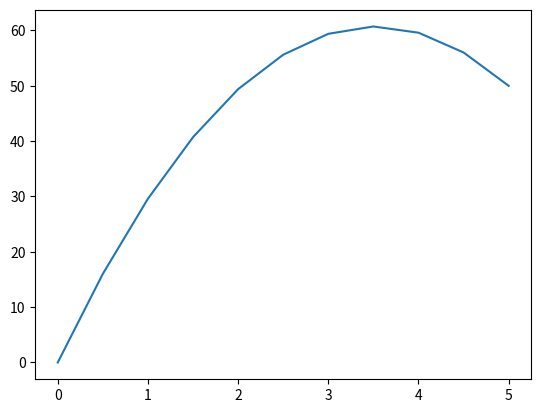

Here is the Python script that generated this plot:
# -*- coding: utf-8 -*-
"""
Created on Mon Feb  8 00:56:27 2021

@author: hp
"""

# [redacted]

# y"=-g
import numpy as np
import matplotlib.pyplot as plt
n=10
h=(5-0)/n

A=np.zeros((n+1,n+1))

A[0,0]=1
A[n,n]=1


for i in range(1,n):
    A[i,i+1]=1
    A[i,i]=-2
    A[i,i-1]=1

print(A)

b=np.zeros(n+1)

b[1:-1]=(-9.8)*h**2

b[-1]=50 

print(b)

y=np.linalg.solve(A,b)
x=np.linspace(0,5,n+1)
print("y:",y)   
plt.plot(x,y)
plt.show()